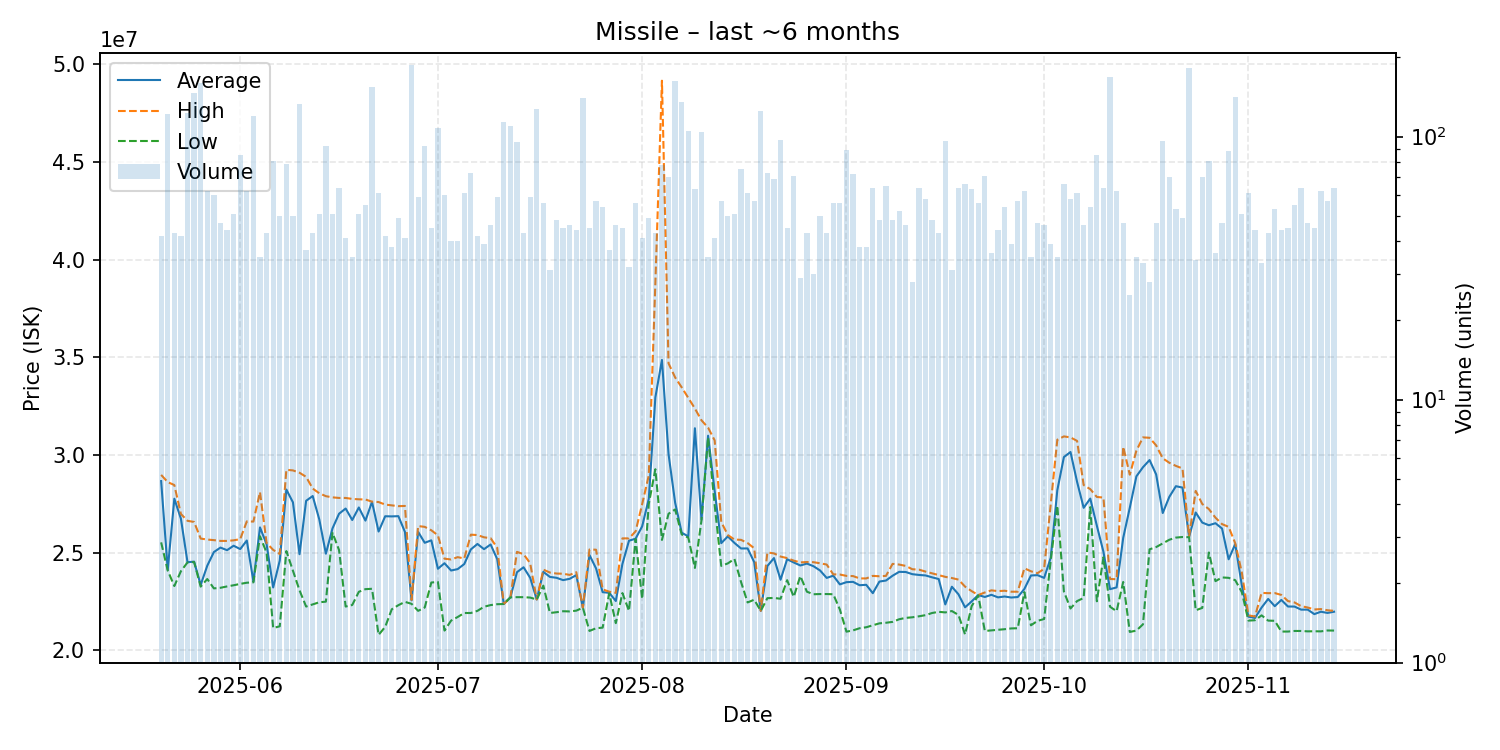

The data file committed next to this chart (first rows):
date, average, highest, lowest, order_count, volume
2025-05-20, 28663095, 28980000, 25525000, 42, 42
2025-05-21, 24120000, 28610000, 24080000, 53, 122
2025-05-22, 27762326, 28460000, 23290000, 39, 43
2025-05-23, 26736667, 26980000, 24050000, 42, 42
2025-05-24, 24510000, 26630000, 24500000, 52, 123
2025-05-25, 24540000, 26570000, 24520000, 65, 147
2025-05-26, 23350000, 25720000, 23260000, 51, 160
2025-05-27, 24331774, 25670000, 23650000, 43, 62
2025-05-28, 25028667, 25640000, 23170000, 52, 60
2025-05-29, 25258723, 25600000, 23200000, 43, 47
2025-05-30, 25126591, 25600000, 23270000, 42, 44
2025-05-31, 25353725, 25630000, 23330000, 49, 51
2025-06-01, 25180824, 25690000, 23400000, 64, 85
2025-06-02, 25620968, 26600000, 23460000, 47, 62
2025-06-03, 23520000, 26590000, 23480000, 58, 120
2025-06-04, 26291429, 28100000, 25840000, 34, 35
2025-06-05, 25433256, 25500000, 25000000, 37, 43
2025-06-06, 23216914, 25140000, 21140000, 56, 81
2025-06-07, 24593800, 24930000, 21230000, 46, 50
2025-06-08, 28229747, 29240000, 25080000, 68, 79
2025-06-09, 27576000, 29210000, 24070000, 43, 50
2025-06-10, 24920000, 29090000, 23070000, 70, 133
2025-06-11, 27653243, 28880000, 22240000, 36, 37
2025-06-12, 27898140, 28280000, 22350000, 41, 43
2025-06-13, 26696863, 28040000, 22460000, 42, 51
2025-06-14, 24945435, 27890000, 22490000, 55, 92
2025-06-15, 26237647, 27830000, 26020000, 51, 51
2025-06-16, 26992500, 27800000, 25130000, 41, 64
2025-06-17, 27257317, 27800000, 22240000, 39, 41
2025-06-18, 26670571, 27750000, 22320000, 31, 35
2025-06-19, 27312157, 27730000, 22995000, 42, 51
2025-06-20, 26639818, 27720000, 23130000, 48, 55
2025-06-21, 27600000, 27610000, 23150000, 60, 154
2025-06-22, 26081311, 27590000, 20790000, 56, 61
2025-06-23, 26862857, 27460000, 21200000, 36, 42
2025-06-24, 26855526, 27420000, 22100000, 37, 38
2025-06-25, 26867551, 27380000, 22310000, 34, 49
2025-06-26, 26058049, 27390000, 22480000, 35, 41
2025-06-27, 22560000, 22580000, 22380000, 54, 188
2025-06-28, 26062712, 26360000, 22020000, 47, 59
2025-06-29, 25504348, 26320000, 22190000, 77, 92
2025-06-30, 25630000, 26145000, 23470000, 41, 45
2025-07-01, 24175000, 25885000, 23500000, 39, 108
2025-07-02, 24458333, 24690000, 21010000, 52, 60
2025-07-03, 24084500, 24650000, 21520000, 39, 40
2025-07-04, 24157000, 24770000, 21705000, 39, 40
2025-07-05, 24416393, 24700000, 21910000, 55, 61
2025-07-06, 25164384, 25920000, 21910000, 46, 73
2025-07-07, 25444524, 25900000, 22020000, 36, 42
2025-07-08, 25178205, 25785000, 22230000, 35, 39
2025-07-09, 25418478, 25740000, 22315000, 40, 46
2025-07-10, 24667627, 25250000, 22360000, 45, 59
2025-07-11, 22370000, 22370000, 22370000, 44, 114
2025-07-12, 22710000, 22710000, 22710000, 49, 110
2025-07-13, 23999474, 25040000, 22720000, 48, 95
2025-07-14, 24251163, 24920000, 22720000, 43, 43
2025-07-15, 23713559, 24460000, 22700000, 42, 59
2025-07-16, 22600000, 22600000, 22600000, 41, 127
2025-07-17, 24014107, 24130000, 23310000, 32, 56
2025-07-18, 23756774, 23980000, 21910000, 27, 31
... 119 more rows
